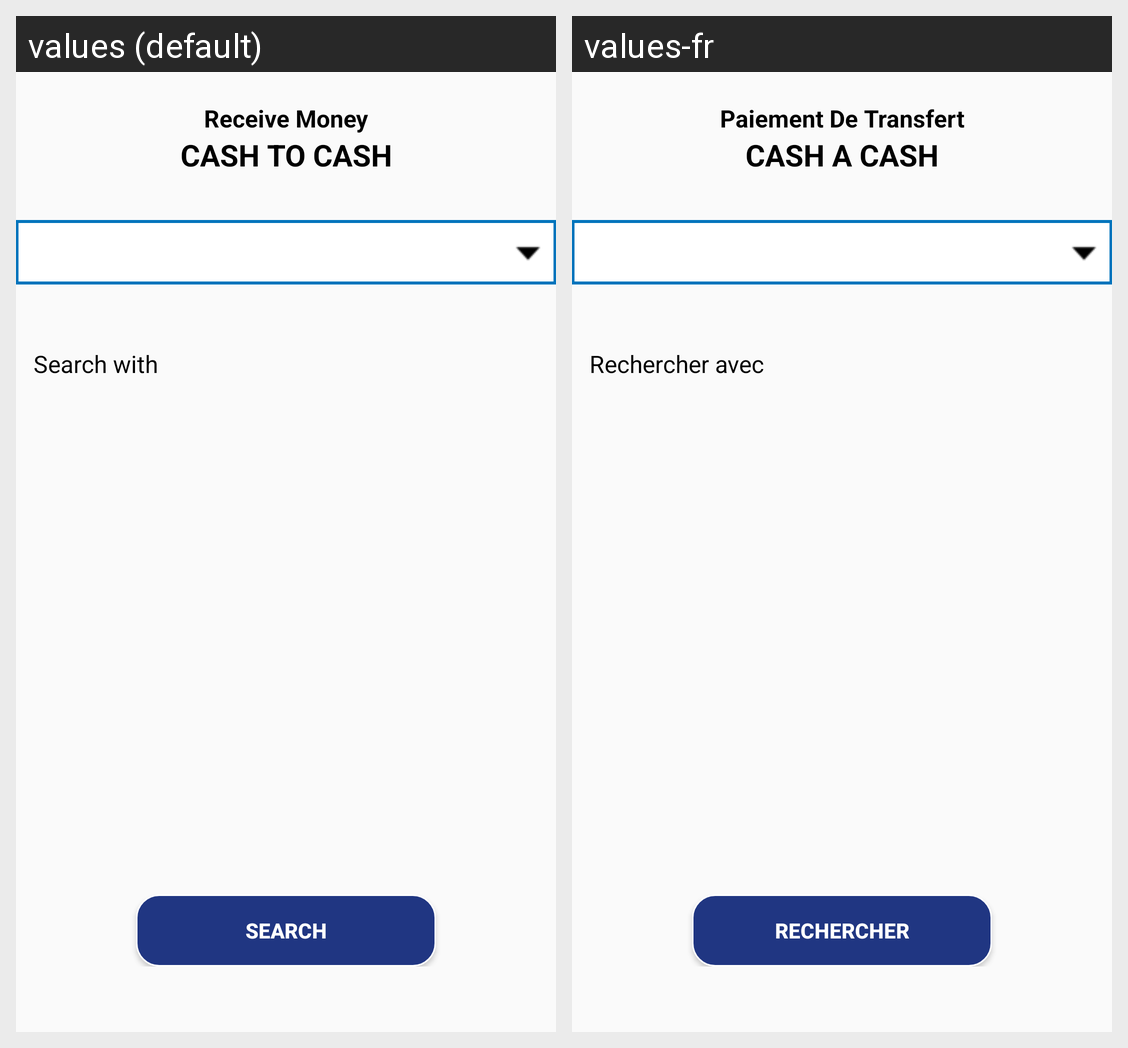

Locale-by-locale string values for the Android screen shown in this grid:
Android screen res/layout/receivemoneycashtocash_transactiontype_fragment.xml rendered under 2 locales, left to right: values (default), values-fr. Device: Nexus 5 (rendered at 1080×1920; each locale shown at half size, 540×960, under a caption strip naming it); theme AppTheme.
Strings drawn on this screen, with the default value and each locale's value (text and hints the layout hard-codes, and strings that could not be matched under every locale, appear in the picture but are not listed):

receiveMoney_smal
  values: Receive Money
  values-fr: Paiement De Transfert

cashToCash_cap
  values: CASH TO CASH
  values-fr: CASH A CASH

search_with
  values: Search with
  values-fr: Rechercher avec

searchNew
  values: SEARCH
  values-fr: RECHERCHER
